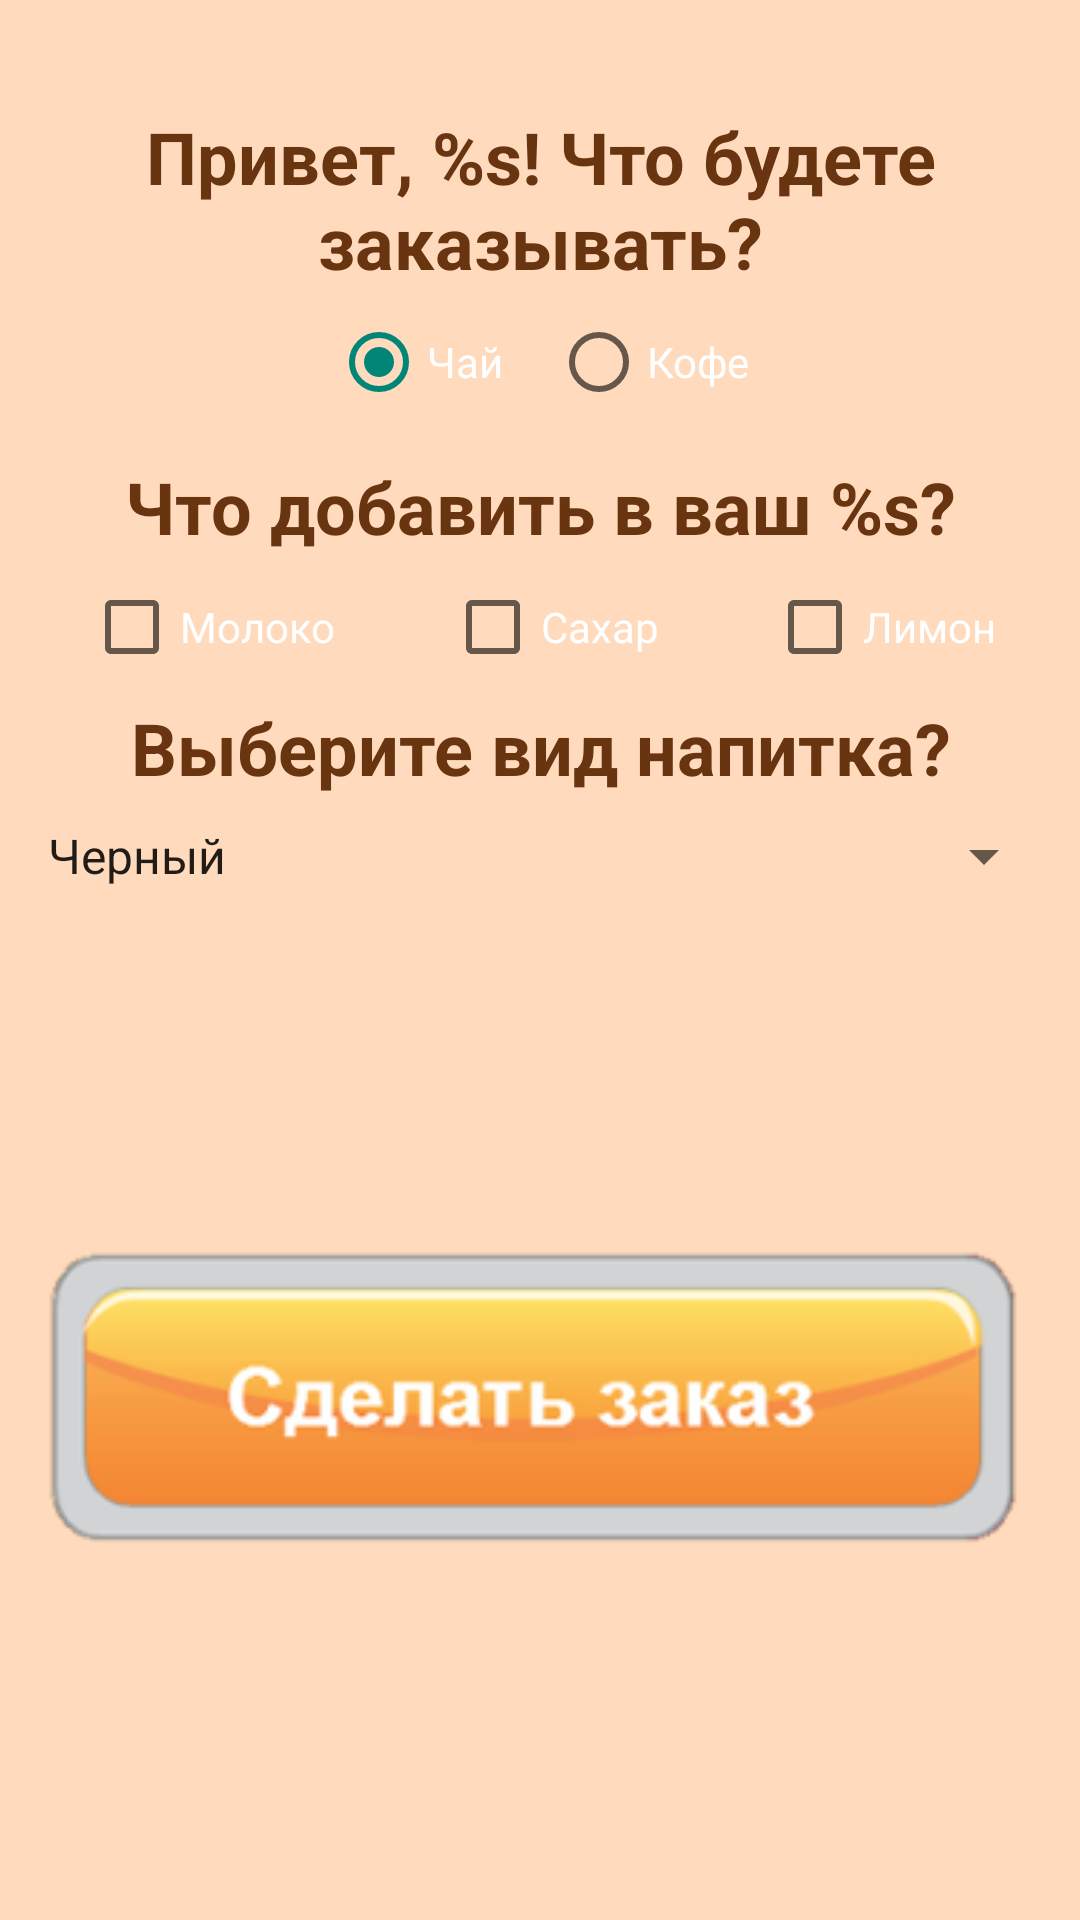

Write the Android layout XML for this screen, with the resource values it uses.
<!-- AndroidManifest.xml: application theme Theme.AppCompat.Light.NoActionBar -->
<!-- res/layout/activity_create_order.xml -->
<?xml version="1.0" encoding="utf-8"?>
<androidx.constraintlayout.widget.ConstraintLayout xmlns:android="http://schemas.android.com/apk/res/android"
    xmlns:app="http://schemas.android.com/apk/res-auto"
    xmlns:tools="http://schemas.android.com/tools"
    android:layout_width="match_parent"
    android:layout_height="match_parent"
    android:background="@color/light_brown"
    tools:context=".CreateOrderActivity">

    <TextView
        android:id="@+id/textViewHello"
        android:layout_width="wrap_content"
        android:layout_height="wrap_content"
        android:text="@string/hello_user"
        android:layout_marginTop="36dp"
        android:layout_marginBottom="8dp"
        android:textSize="24sp"
        android:textStyle="bold"
        android:gravity="center"
        android:textColor="@color/dark_brown"
        app:layout_constraintTop_toTopOf="parent"
        app:layout_constraintStart_toStartOf="parent"
        app:layout_constraintEnd_toEndOf="parent"/>


    <RadioGroup
        android:id="@+id/radioGroup"
        android:layout_width="wrap_content"
        android:layout_height="wrap_content"
        android:orientation="horizontal"
        app:layout_constraintTop_toBottomOf="@+id/textViewHello"
        app:layout_constraintStart_toStartOf="parent"
        app:layout_constraintEnd_toEndOf="parent">

        <RadioButton
            android:id="@+id/radioButtonTea"
            android:layout_width="wrap_content"
            android:layout_height="wrap_content"
            android:layout_margin="8dp"
            android:checked="true"
            android:onClick="onClickChangeDrink"
            android:textColor="@color/white"
            android:text="@string/tea"/>

        <RadioButton
            android:id="@+id/radioButtonCoffee"
            android:layout_width="wrap_content"
            android:layout_height="wrap_content"
            android:layout_margin="8dp"
            android:onClick="onClickChangeDrink"
            android:textColor="@color/white"
            android:text="@string/coffee"/>

    </RadioGroup>

    <TextView
        android:id="@+id/textViewAdditions"
        android:layout_width="wrap_content"
        android:layout_height="wrap_content"
        android:text="@string/additions"
        android:layout_margin="8dp"
        android:textSize="24sp"
        android:textStyle="bold"
        android:gravity="center"
        android:textColor="@color/dark_brown"
        app:layout_constraintTop_toBottomOf="@+id/radioGroup"
        app:layout_constraintStart_toStartOf="parent"
        app:layout_constraintEnd_toEndOf="parent"/>

    <CheckBox
        android:id="@+id/checkboxMilk"
        android:layout_width="wrap_content"
        android:layout_height="wrap_content"
        android:text="@string/milk"
        android:layout_margin="8dp"
        android:textColor="@color/white"
        app:layout_constraintTop_toBottomOf="@+id/textViewAdditions"
        app:layout_constraintStart_toStartOf="parent"
        app:layout_constraintEnd_toStartOf="@id/checkboxSugar">

    </CheckBox>

    <CheckBox
        android:id="@+id/checkboxSugar"
        android:layout_width="wrap_content"
        android:layout_height="wrap_content"
        android:text="@string/sugar"
        android:layout_margin="8dp"
        android:textColor="@color/white"
        app:layout_constraintTop_toBottomOf="@+id/textViewAdditions"
        app:layout_constraintStart_toEndOf="@id/checkboxMilk"
        app:layout_constraintEnd_toStartOf="@id/checkboxLemon">

    </CheckBox>

    <CheckBox
        android:id="@+id/checkboxLemon"
        android:layout_width="wrap_content"
        android:layout_height="wrap_content"
        android:text="@string/lemon"
        android:layout_margin="8dp"
        android:textColor="@color/white"
        app:layout_constraintTop_toBottomOf="@+id/textViewAdditions"
        app:layout_constraintStart_toEndOf="@id/checkboxSugar"
        app:layout_constraintEnd_toEndOf="parent">

    </CheckBox>

    <TextView
        android:id="@+id/textViewChooseDrink"
        android:layout_width="wrap_content"
        android:layout_height="wrap_content"
        android:text="@string/choose_drink"
        android:layout_margin="8dp"
        android:textSize="24sp"
        android:textStyle="bold"
        android:gravity="center"
        android:textColor="@color/dark_brown"
        app:layout_constraintTop_toBottomOf="@+id/checkboxLemon"
        app:layout_constraintStart_toStartOf="parent"
        app:layout_constraintEnd_toEndOf="parent"/>

    <Spinner
        android:id="@+id/optionsOfTea"
        android:layout_width="match_parent"
        android:layout_height="wrap_content"
        android:entries="@array/options_of_tea"
        android:layout_margin="8dp"
        android:textColor ="@color/white"
        android:visibility="visible"
        android:popupBackground="@color/light_brown"
        app:layout_constraintTop_toBottomOf="@+id/textViewChooseDrink"
        app:layout_constraintStart_toStartOf="parent"
        app:layout_constraintEnd_toEndOf="parent"/>

    <Spinner
        android:id="@+id/optionsOfCoffee"
        android:layout_width="match_parent"
        android:layout_height="wrap_content"
        android:entries="@array/options_of_coffee"
        android:visibility="invisible"
        android:layout_margin="8dp"
        android:textColor="@color/white"
        android:popupBackground="@color/light_brown"
        app:layout_constraintTop_toBottomOf="@id/textViewChooseDrink"
        app:layout_constraintStart_toStartOf="parent"
        app:layout_constraintEnd_toEndOf="parent"/>
    
    <ImageView
        android:id="@+id/buttonSendOrder"
        android:src="@drawable/button"
        android:layout_width="0dp"
        android:layout_height="0dp"
        android:layout_margin="8dp"
        android:contentDescription="@string/button_description"
        android:onClick="onClickSendOrder"
        app:layout_constraintTop_toBottomOf="@id/optionsOfCoffee"
        app:layout_constraintStart_toStartOf="parent"
        app:layout_constraintEnd_toEndOf="parent"
        app:layout_constraintBottom_toBottomOf="parent"/>







</androidx.constraintlayout.widget.ConstraintLayout>
<!-- resources referenced by this layout -->
<resources>
  <string-array name="options_of_coffee">
          <item>Американо</item>
          <item>Эспрессо</item>
          <item>Латте</item>
      </string-array>
  <string-array name="options_of_tea">
          <item>Черный</item>
          <item>Зеленый</item>
          <item>Красный</item>
      </string-array>
  <color name="dark_brown">#FF693510</color>
  <color name="light_brown">#FFFFDABC</color>
  <color name="white">#FFFFFFFF</color>
  <!-- drawable button: png bitmap (drawable-v24, 13242 bytes) -->
  <string name="additions">Что добавить в ваш %s?</string>
  <string name="button_description">Кнопка отправить заказ</string>
  <string name="choose_drink">Выберите вид напитка?</string>
  <string name="coffee">Кофе</string>
  <string name="hello_user">Привет, %s! Что будете заказывать?</string>
  <string name="lemon">Лимон</string>
  <string name="milk">Молоко</string>
  <string name="sugar">Сахар</string>
  <string name="tea">Чай</string>
</resources>
